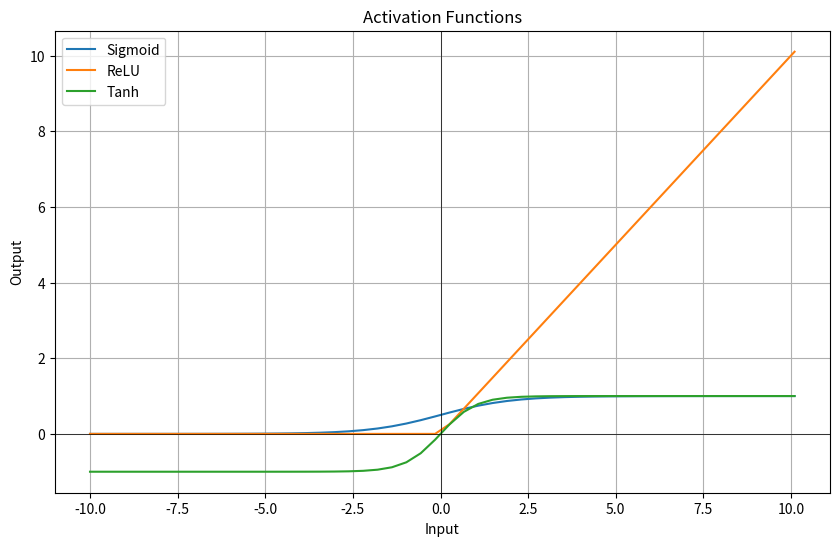

Write the Python code that produced this figure.
"""2: Write a Python program to demonstrate different activation functions.

Functions to implement:

1. Sigmoid

2. ReLU

3. Tanh

Tasks:

1. Accept input values from 10 to 10.

2. Plot all activation functions using Matplotlib.

3. Explain the use of each activation function."""


# ---------------------------------------------------------
#1. Accept input values from - 10 to 10.
# ---------------------------------------------------------


import numpy as np
import matplotlib.pyplot as plt

X=np.linspace(-10,10.1000)


# ---------------------------------------------------------
# Step 2: Functions to implement:
#Relu,sigmoid,Tanh Activation function
# ---------------------------------------------------------

#1. ReLU
def relu(X):
    return np.maximum(0,X)

#2.Sigmoid
def Sigmoid(X):
    return 1/(1+np.exp(-X))

#3. Tanh
def Tanh(X):
    return np.tanh(X)

# ---------------------------------------------------------
# Step 3: Calculate activation function outputs
# ---------------------------------------------------------

relu_output=relu(X)
sigmoid_output=Sigmoid(X)
tanh_output=Tanh(X)

# ---------------------------------------------------------
# step 4:Plot all activation functions using Matplotlib.
# ---------------------------------------------------------
plt.figure(figsize=(10, 6))

plt.plot(X, sigmoid_output, label="Sigmoid")
plt.plot(X, relu_output, label="ReLU")
plt.plot(X, tanh_output, label="Tanh")

plt.title("Activation Functions")
plt.xlabel("Input")
plt.ylabel("Output")

plt.axhline(0, color="black", linewidth=0.5)
plt.axvline(0, color="black", linewidth=0.5)

plt.grid(True)
plt.legend()

plt.show()
